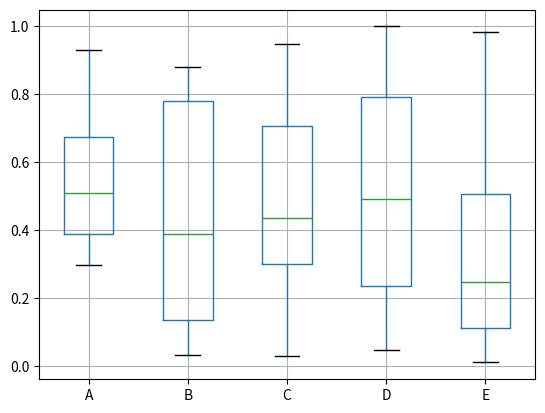
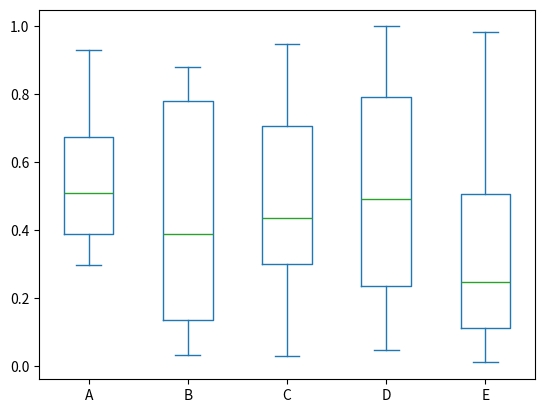

These figures' Python source, in order:
import pandas as pd
import numpy as np
import matplotlib.pyplot as plt

df = pd.DataFrame(np.random.rand(10, 5), columns=["A", "B", "C", "D", "E"])
print(df)
df.boxplot()
df.plot.box()  # This syntax is also valid
plt.show()

# df.groupby("ColNameToGroupBy").plot(x="SomeCol", y="AnotherCol")
# df.groupby("A").plot(x="A", y="B")
# plt.show()